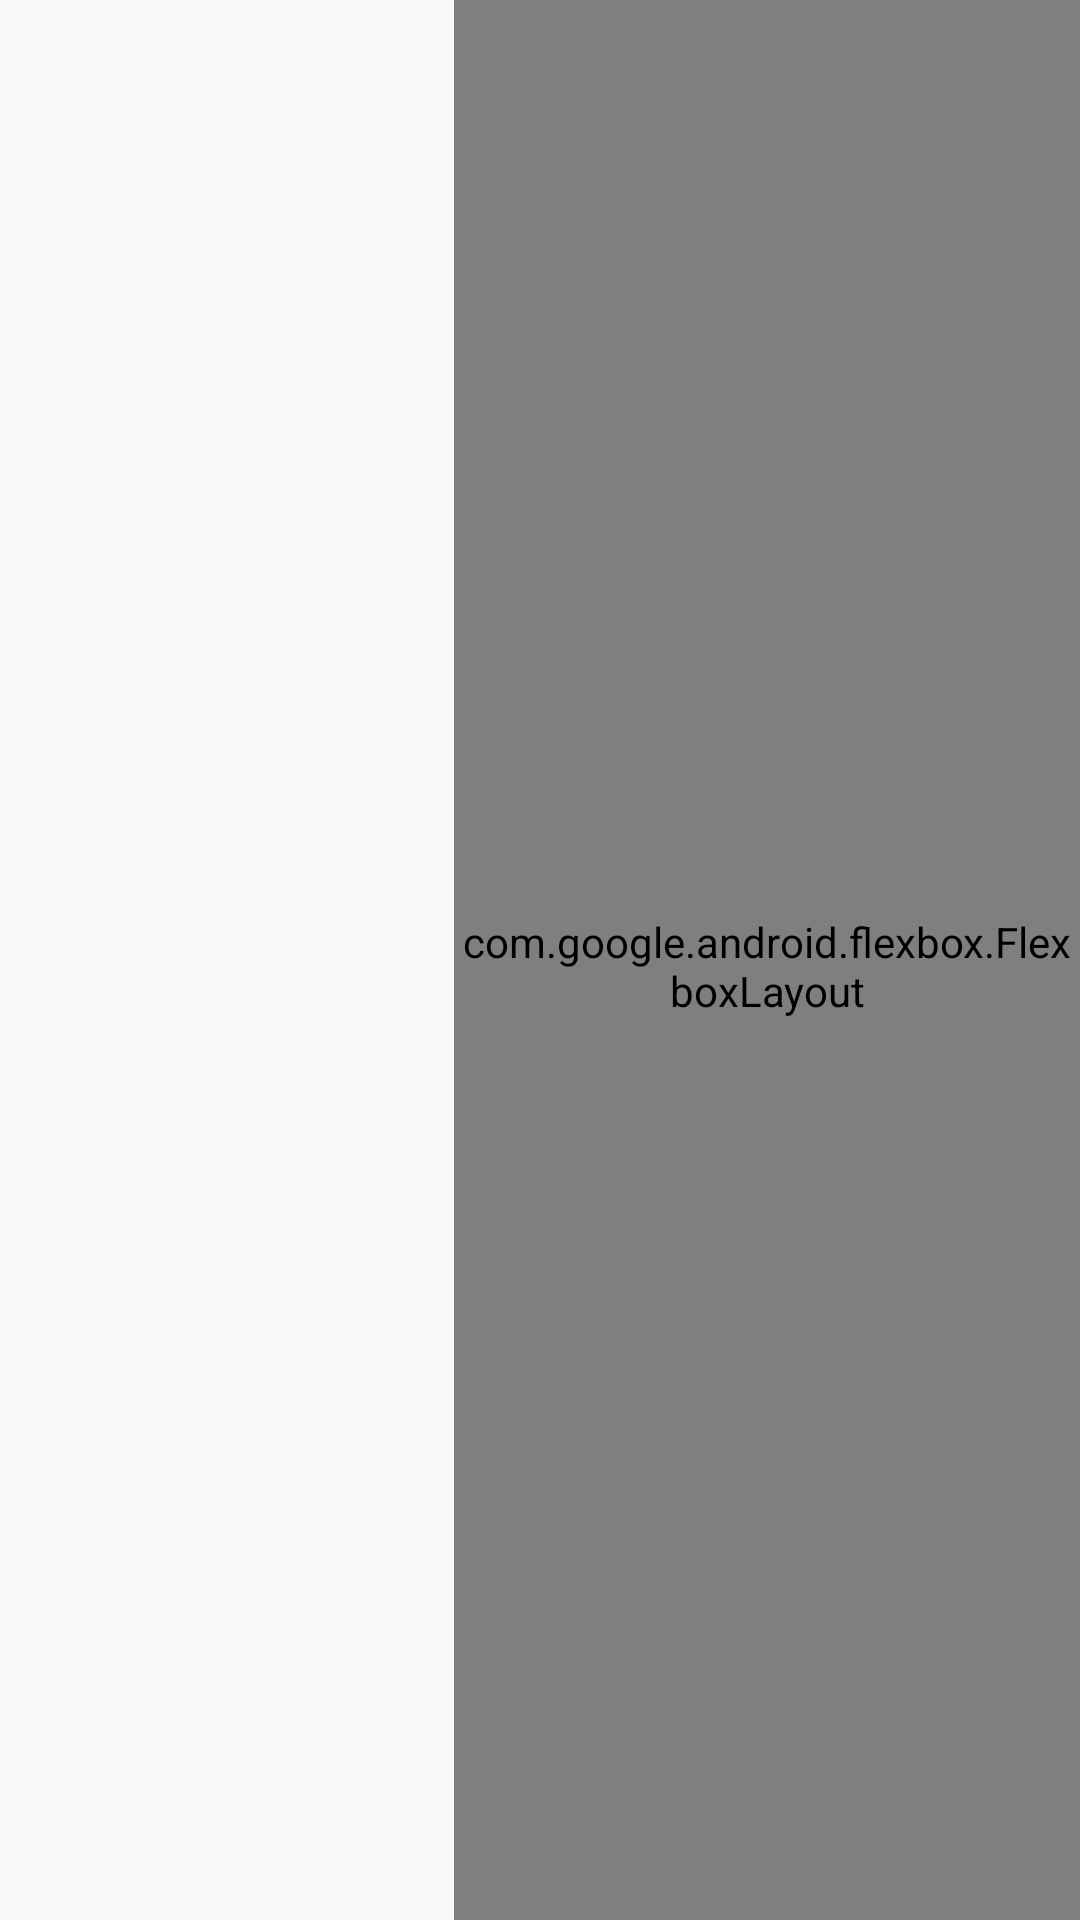

Reconstruct the res/layout file that produces this screen, plus the resources it refers to.
<!-- AndroidManifest.xml: application theme AppTheme -->
<!-- res/layout/adapter_search_result.xml -->
<?xml version="1.0" encoding="utf-8"?>
<androidx.constraintlayout.widget.ConstraintLayout xmlns:android="http://schemas.android.com/apk/res/android"
    xmlns:app="http://schemas.android.com/apk/res-auto"
    xmlns:tools="http://schemas.android.com/tools"
    android:layout_width="match_parent"
    android:layout_height="wrap_content"
    android:layout_marginStart="8dp"
    android:layout_marginTop="8dp"
    android:layout_marginEnd="8dp"
    android:layout_marginBottom="8dp">

    <androidx.cardview.widget.CardView
        android:id="@+id/containerResultImage"
        android:layout_width="0dp"
        android:layout_height="wrap_content"
        app:layout_constraintEnd_toEndOf="parent"
        app:layout_constraintEnd_toStartOf="@id/guideline4"
        app:layout_constraintStart_toStartOf="parent"
        app:layout_constraintTop_toTopOf="parent"
        android:layout_marginEnd="8dp"
        app:cardCornerRadius="5dp">

        <ImageView
            android:id="@+id/resultImage"
            android:layout_width="match_parent"
            android:layout_height="wrap_content"
            android:adjustViewBounds="true"
            android:contentDescription="@string/recipe_image"
            android:src="@drawable/placeholder" />

    </androidx.cardview.widget.CardView>

    <androidx.constraintlayout.widget.Guideline
        android:id="@+id/guideline4"
        android:layout_width="wrap_content"
        android:layout_height="wrap_content"
        android:orientation="vertical"
        app:layout_constraintGuide_percent="0.42" />

    <TextView
        android:id="@+id/resultTitle"
        android:layout_width="0dp"
        android:layout_height="wrap_content"
        android:text="@string/title"
        android:maxLines="3"
        android:ellipsize="end"
        android:textColor="@color/black"
        android:textSize="14sp"
        app:layout_constraintEnd_toEndOf="parent"
        app:layout_constraintStart_toStartOf="@id/guideline4"
        app:layout_constraintTop_toTopOf="parent" />

    <com.google.android.flexbox.FlexboxLayout
        android:id="@+id/layoutCategoriesRecipeAdapter"
        android:layout_width="0dp"
        android:layout_height="match_parent"
        android:foregroundGravity="bottom"
        app:alignItems="flex_end"
        android:paddingTop="4dp"
        app:layout_constraintBottom_toBottomOf="@+id/containerResultImage"
        app:layout_constraintEnd_toEndOf="parent"
        app:layout_constraintStart_toStartOf="@id/guideline4">

        <TextView
            android:id="@+id/categoryOneAdapterRecipe"
            style="@style/CategoryChipStyle"
            tools:text="Almoço"
            android:textSize="12sp"
            android:layout_width="wrap_content"
            android:layout_height="wrap_content" />

        <TextView
            android:id="@+id/categoryTwoAdapterRecipe"
            style="@style/CategoryChipStyle"
            android:layout_width="wrap_content"
            android:layout_height="wrap_content"
            android:textSize="12sp"
            tools:text="gluten-free" />

        <TextView
            android:id="@+id/categoryThreeAdapterRecipe"
            style="@style/CategoryChipStyle"
            android:layout_width="wrap_content"
            android:layout_height="wrap_content"
            android:textSize="12sp"
            tools:text="vegano" />

    </com.google.android.flexbox.FlexboxLayout>
</androidx.constraintlayout.widget.ConstraintLayout>
<!-- resources referenced by this layout -->
<resources>
  <color name="black">#000000</color>
  <string name="recipe_image">Imagem da receita</string>
  <string name="title">Título</string>
  <style name="CategoryChipStyle">
          <item name="android:textColor">@color/black</item>
          <item name="android:background">@drawable/category_activity_customized_chip</item>
          <item name="android:textSize">14sp</item>
          <item name="android:maxLines">1</item>
          <item name="android:ellipsize">end</item>
          <item name="android:paddingStart">6dp</item>
          <item name="android:paddingEnd">6dp</item>
          <item name="android:layout_marginEnd">8dp</item>
      </style>
  <style name="AppTheme" parent="Theme.MaterialComponents.Light.NoActionBar.Bridge">
          <item name="colorPrimary">@color/colorPrimary</item>
          <item name="colorPrimaryDark">@color/colorPrimaryDark</item>
          <item name="colorAccent">@color/colorAccent</item>
          <item name="statusBarForeground">@color/black</item>
      </style>
  <!-- drawable category_activity_customized_chip (drawable) -->
  <?xml version="1.0" encoding="utf-8"?>
  <shape android:shape="rectangle"
      xmlns:android="http://schemas.android.com/apk/res/android">
      
      
      
      
      
      <solid android:color="@color/white" />
      <stroke
          android:color="@color/black"
          android:width="1dp" />
      <corners android:radius="5dp" />
  </shape>
  <color name="colorPrimary">#ff7f2a</color>
  <color name="colorPrimaryDark">#000000</color>
  <color name="colorAccent">#FF5722</color>
  <color name="white">#FFFFFF</color>
</resources>
